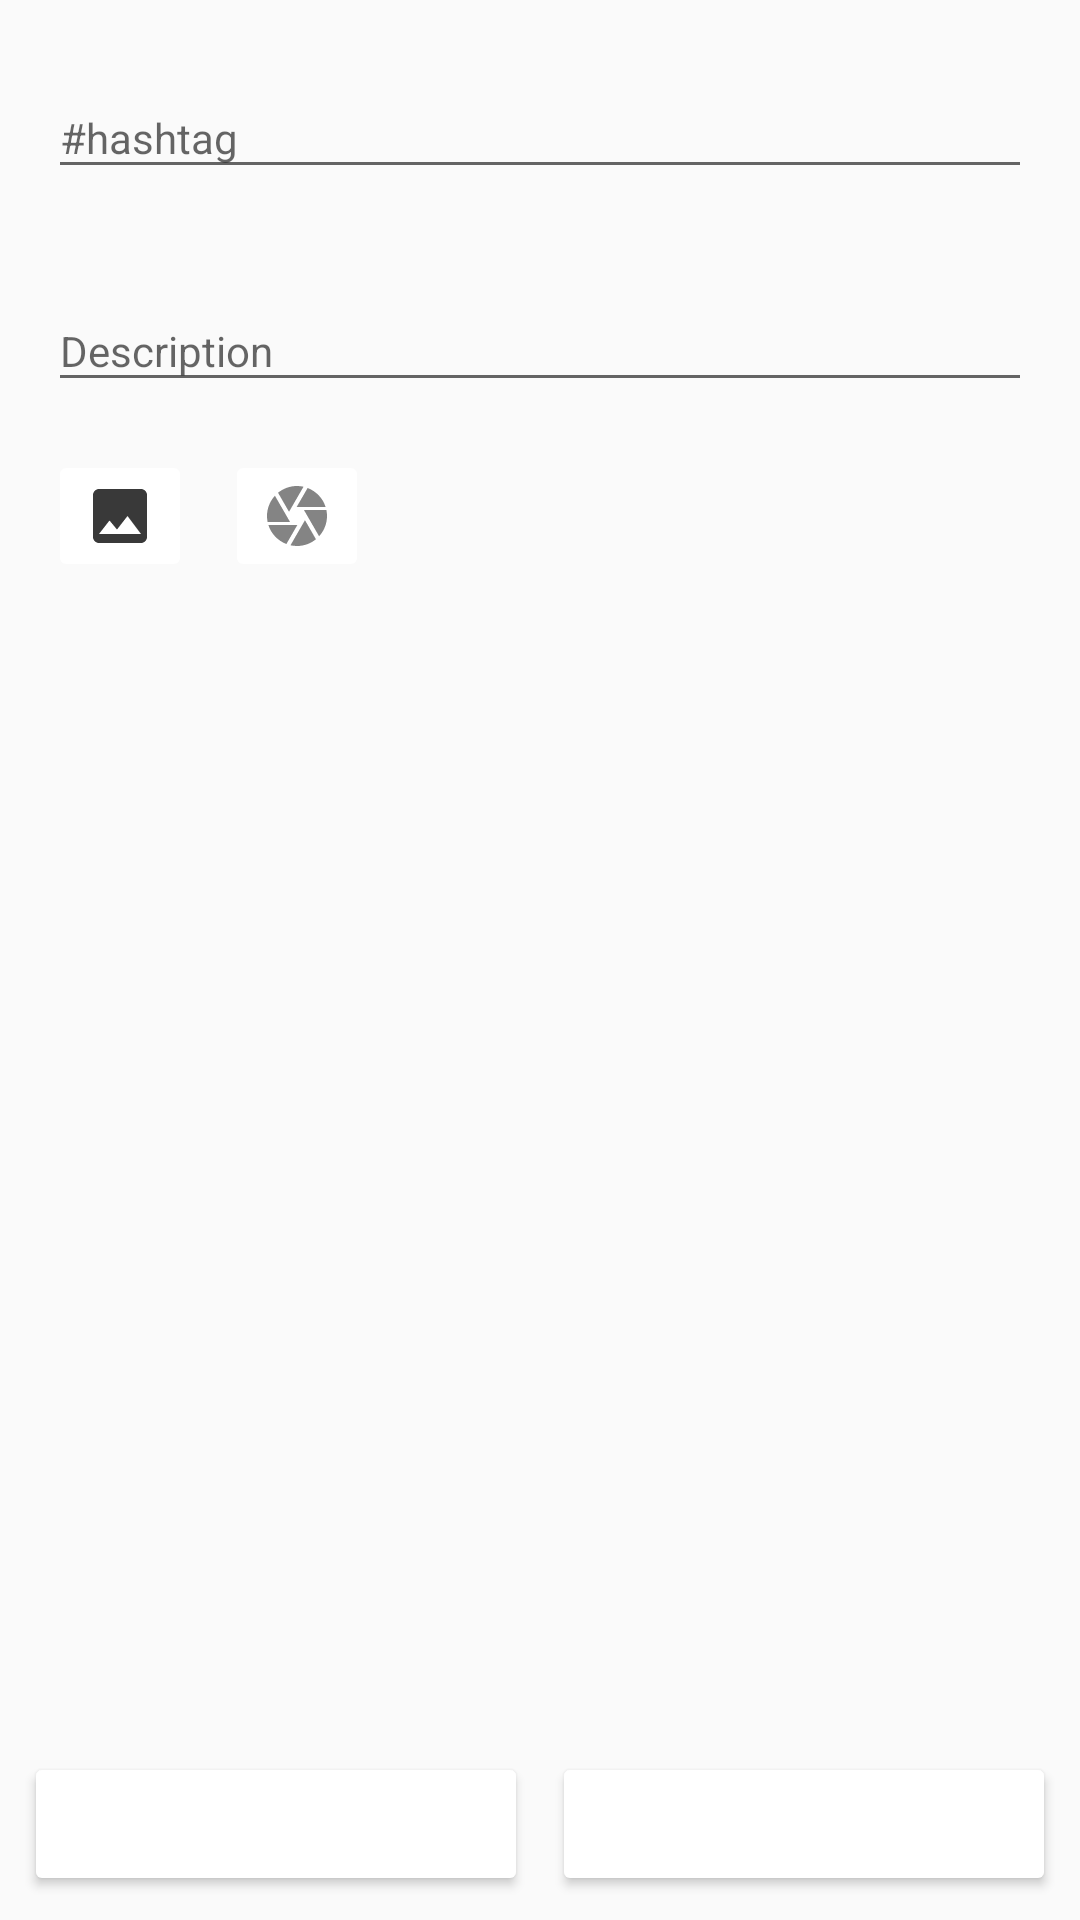

Android layout source for this screen:
<!-- AndroidManifest.xml: application theme AppTheme -->
<!-- res/layout/activity_new_hashtag.xml -->
<?xml version="1.0" encoding="utf-8"?>
<androidx.constraintlayout.widget.ConstraintLayout xmlns:android="http://schemas.android.com/apk/res/android"
    xmlns:app="http://schemas.android.com/apk/res-auto"
    xmlns:tools="http://schemas.android.com/tools"
    android:layout_width="match_parent"
    android:layout_height="match_parent"
    tools:context=".NewHashtagActivity">

    <com.google.android.material.textfield.TextInputLayout
        android:id="@+id/textInputLayout"
        android:layout_width="match_parent"
        android:layout_height="wrap_content"
        android:layout_marginEnd="16dp"
        android:layout_marginStart="16dp"
        android:layout_marginTop="16dp"
        app:layout_constraintEnd_toEndOf="parent"
        app:layout_constraintHorizontal_bias="0.0"
        app:layout_constraintStart_toStartOf="parent"
        app:layout_constraintTop_toTopOf="parent">

        <EditText
            android:id="@+id/new_hashtag_et"
            android:layout_width="match_parent"
            android:layout_height="wrap_content"
            android:layout_marginBottom="8dp"
            android:layout_marginTop="8dp"
            android:digits="ABCDEFGHIJKLMNOPQRSTUVWXYZabcçdefghijklmnñopqrstuvwxyz1234567890"
            android:hint="@string/hint_hashtag"
            android:inputType="textFilter"
            android:maxLength="36"
            android:maxLines="1"
            android:textAppearance="@style/TextAppearance.AppCompat.Body1"
            android:autofillHints="@string/hint_hashtag"/>
    </com.google.android.material.textfield.TextInputLayout>

    <com.google.android.material.textfield.TextInputLayout
        android:id="@+id/textInputLayout2"
        android:layout_width="match_parent"
        android:layout_height="wrap_content"
        android:layout_marginEnd="16dp"
        android:layout_marginStart="16dp"
        android:layout_marginTop="16dp"
        app:layout_constraintEnd_toEndOf="parent"
        app:layout_constraintStart_toStartOf="parent"
        app:layout_constraintTop_toBottomOf="@+id/textInputLayout">

        <EditText
            android:id="@+id/new_text_et"
            android:layout_width="match_parent"
            android:layout_height="wrap_content"
            android:layout_marginBottom="8dp"
            android:layout_marginTop="8dp"
            android:hint="@string/hint_description"
            android:inputType="text"
            android:lines="2"
            android:maxLength="90"
            android:textAppearance="@style/TextAppearance.AppCompat.Body1"
            android:autofillHints="@string/hint_description"/>
    </com.google.android.material.textfield.TextInputLayout>

    <Button
        android:id="@+id/add_button"
        android:layout_width="0dp"
        android:layout_height="wrap_content"
        android:layout_marginBottom="8dp"
        android:layout_marginEnd="8dp"
        android:layout_marginStart="4dp"
        android:text="@string/add"
        app:layout_constraintBottom_toBottomOf="parent"
        app:layout_constraintEnd_toEndOf="parent"
        app:layout_constraintStart_toEndOf="@+id/cancel_button" />

    <Button
        android:id="@+id/cancel_button"
        android:layout_width="0dp"
        android:layout_height="wrap_content"
        android:layout_marginBottom="8dp"
        android:layout_marginEnd="4dp"
        android:layout_marginStart="8dp"
        android:text="@string/cancel"
        app:layout_constraintBottom_toBottomOf="parent"
        app:layout_constraintEnd_toStartOf="@+id/add_button"
        app:layout_constraintStart_toStartOf="parent" />

    <ImageButton
        android:id="@+id/add_picture_button"
        android:layout_width="wrap_content"
        android:layout_height="wrap_content"
        android:layout_marginStart="16dp"
        android:layout_marginTop="8dp"
        app:layout_constraintStart_toStartOf="parent"
        app:layout_constraintTop_toBottomOf="@+id/textInputLayout2"
        app:srcCompat="@drawable/ic_insert_photo_grey_24dp"
        android:contentDescription="@string/cd_add_picture_button"/>

    <ImageButton
        android:id="@+id/take_picture_button"
        android:layout_width="wrap_content"
        android:layout_height="wrap_content"
        android:layout_marginStart="11dp"
        app:layout_constraintStart_toEndOf="@+id/add_picture_button"
        app:layout_constraintTop_toTopOf="@+id/add_picture_button"
        app:srcCompat="@drawable/ic_camera_grey_24dp"
        android:contentDescription="@string/cd_take_picture_button"/>

    <ImageView
        android:id="@+id/new_hashtag_iv"
        android:layout_width="0dp"
        android:layout_height="0dp"
        android:layout_marginBottom="8dp"
        android:layout_marginEnd="16dp"
        android:layout_marginStart="16dp"
        android:layout_marginTop="8dp"
        app:layout_constraintBottom_toTopOf="@+id/cancel_button"
        app:layout_constraintEnd_toEndOf="parent"
        app:layout_constraintStart_toStartOf="parent"
        app:layout_constraintTop_toBottomOf="@+id/take_picture_button"
        app:srcCompat="@color/fui_transparent"
        android:contentDescription="@string/cd_image_choosen_by_the_user"/>

    <ProgressBar
        android:id="@+id/new_hashtag_pb"
        style="?android:attr/progressBarStyle"
        android:layout_width="wrap_content"
        android:layout_height="wrap_content"
        android:visibility="invisible"
        app:layout_constraintBottom_toBottomOf="parent"
        app:layout_constraintEnd_toEndOf="parent"
        app:layout_constraintStart_toStartOf="parent"
        app:layout_constraintTop_toTopOf="parent" />

</androidx.constraintlayout.widget.ConstraintLayout>
<!-- resources referenced by this layout -->
<resources>
  <!-- drawable ic_camera_grey_24dp (drawable) -->
  <vector android:height="24dp" android:tint="#848484"
      android:viewportHeight="24.0" android:viewportWidth="24.0"
      android:width="24dp" xmlns:android="http://schemas.android.com/apk/res/android">
      <path android:fillColor="#FF000000" android:pathData="M9.4,10.5l4.77,-8.26C13.47,2.09 12.75,2 12,2c-2.4,0 -4.6,0.85 -6.32,2.25l3.66,6.35 0.06,-0.1zM21.54,9c-0.92,-2.92 -3.15,-5.26 -6,-6.34L11.88,9h9.66zM21.8,10h-7.49l0.29,0.5 4.76,8.25C21,16.97 22,14.61 22,12c0,-0.69 -0.07,-1.35 -0.2,-2zM8.54,12l-3.9,-6.75C3.01,7.03 2,9.39 2,12c0,0.69 0.07,1.35 0.2,2h7.49l-1.15,-2zM2.46,15c0.92,2.92 3.15,5.26 6,6.34L12.12,15L2.46,15zM13.73,15l-3.9,6.76c0.7,0.15 1.42,0.24 2.17,0.24 2.4,0 4.6,-0.85 6.32,-2.25l-3.66,-6.35 -0.93,1.6z"/>
  </vector>
  <!-- drawable ic_insert_photo_grey_24dp (drawable) -->
  <vector android:height="24dp" android:tint="#393939"
      android:viewportHeight="24.0" android:viewportWidth="24.0"
      android:width="24dp" xmlns:android="http://schemas.android.com/apk/res/android">
      <path android:fillColor="#FF000000" android:pathData="M21,19V5c0,-1.1 -0.9,-2 -2,-2H5c-1.1,0 -2,0.9 -2,2v14c0,1.1 0.9,2 2,2h14c1.1,0 2,-0.9 2,-2zM8.5,13.5l2.5,3.01L14.5,12l4.5,6H5l3.5,-4.5z"/>
  </vector>
  <string name="add">ADD</string>
  <string name="cancel">CANCEL</string>
  <string name="cd_add_picture_button">Add Picture Button</string>
  <string name="cd_image_choosen_by_the_user">Image Choosen By The User</string>
  <string name="cd_take_picture_button">Take Picture Button</string>
  <string name="hint_description">Description</string>
  <string name="hint_hashtag">#hashtag</string>
  <style name="AppTheme" parent="Theme.AppCompat.Light.DarkActionBar">
          
          <item name="colorPrimary">@color/colorPrimary</item>
          <item name="colorPrimaryDark">@color/colorPrimaryDark</item>
          <item name="colorAccent">@color/colorAccent</item>
          <item name="colorButtonNormal">@drawable/button_selector</item>
          <item name="android:buttonStyle">@style/ButtonStyle</item>
      </style>
  <color name="colorPrimary">#43a047</color>
  <color name="colorPrimaryDark">#00701a</color>
  <color name="colorAccent">#2979ff</color>
  <style name="ButtonStyle" parent="Widget.AppCompat.Button">
          <item name="android:textColor">@color/colorTitle</item>
  
      </style>
  <color name="colorTitle">#ffffff</color>
</resources>
